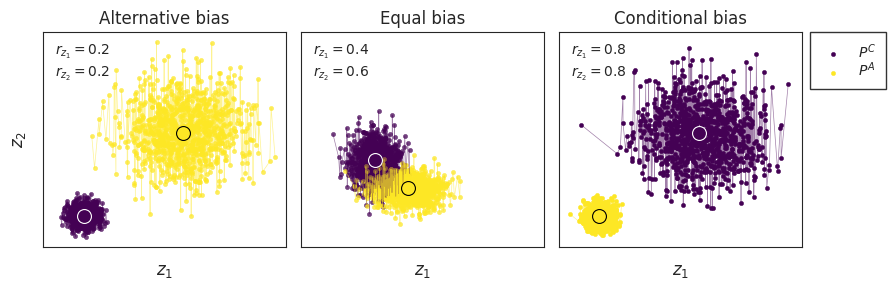

Here is the Python script that generated this plot:
#!/usr/bin/env python3

import numpy as np
from scipy.stats import beta as beta_dist
import matplotlib.pyplot as plt
import matplotlib.gridspec as gridspec
import matplotlib.cm as cm
import seaborn as sns
import pandas as pd
import warnings
warnings.filterwarnings("ignore")

def evolve(n_traits, z_0, r, opt_C, opt_A, mu, sigma_m, population_size, sigma_s, f_C, f_A, generations):
    
    # initialize vectors to track dynamics
    mean_W_C = []
    mean_W_A = []
    mean_P_C = []
    mean_P_A = []
    
    # initialize a population with some standing variation
    population = {}
    # initialize vectors to partition fitness and phenotype components
    W_C_0 = []
    W_A_0 = []
    P_C_0 = []
    P_A_0 = []
    
    for i in range(population_size):
        individual_z = np.ones(n_traits) + np.random.normal(0, sigma_m, n_traits)
        # calculate initial phenotypes
        P_C = individual_z * r
        P_A = individual_z * (1-r)
        # calculate distances from optimum
        dist_C = np.sum((P_C - opt_C) ** 2)
        dist_A = np.sum((P_A - opt_A) ** 2)
        # calculate fitness components
        W_C = np.exp(-sigma_s * dist_C)
        W_A = np.exp(-sigma_s * dist_A)
        # calculate fitness and define fitness vector
        W_T = W_C * f_C + W_A * f_A
        W_ = [W_T, W_C, W_A]
        population[i] = [individual_z, W_]
        # add fitness and phenotype components
        W_C_0.append(W_C)
        W_A_0.append(W_A)
        P_C_0.append(P_C)
        P_A_0.append(P_A)

    # calculate and update means
    mean_W_C.append(sum(W_C_0) / len(W_C_0))
    mean_W_A.append(sum(W_A_0) / len(W_A_0))
    mean_P_C.append(sum(P_C_0) / len(P_C_0))
    mean_P_A.append(sum(P_A_0) / len(P_A_0))
    
    # run through time 
    for generation in range(generations):        
        # decide which individuals get to reproduce based on relative fitness
        individual_fitness_values = []
        for individual in population:
            total_fitness = population[individual][1][0]
            individual_fitness_values.append(total_fitness)
        # calculate relative fitness
        total_fitness = sum(individual_fitness_values)
        relative_fitnesses = [fit / total_fitness for fit in individual_fitness_values]
        # pick individuals to reproduce
        parentals = np.random.choice(list(population.keys()), size=population_size, p=relative_fitnesses)

        # create next generation
        # initialize dictionary to hold next generation
        next_generation = {}
        # initialize vectors to partition fitness components
        W_C_pop = []
        W_A_pop = []
        P_C_pop = []
        P_A_pop = []
        
        # for each individual in the population
        for i, parent in enumerate(parentals):
            # get parental traits
            parental_z = population[parent][0]
            # impose mutation
            delta_z = np.random.normal(0, sigma_m, n_traits)
            new_z = parental_z + delta_z
            # calculate phenotypes
            new_P_C = new_z * r
            new_P_A = new_z * (1-r)
            # calculate distances from optimum
            new_dist_C = np.sum((new_P_C - opt_C) ** 2)
            new_dist_A = np.sum((new_P_A - opt_A) ** 2)
            # calculate fitness components
            new_W_C = np.exp(-sigma_s * new_dist_C)
            new_W_A = np.exp(-sigma_s * new_dist_A)
            # calculate fitness and define fitness vector
            new_W_T = new_W_C * f_C + new_W_A * f_A
            new_W_ = [new_W_T, new_W_C, new_W_A]
            # add to next generation
            next_generation[i] = [new_z, new_W_]
            # update fitness and phenotype components
            W_C_pop.append(new_W_C)
            W_A_pop.append(new_W_A)
            P_C_pop.append(new_P_C)
            P_A_pop.append(new_P_A)
            
        # calculate and update means
        mean_W_C.append(sum(W_C_pop) / len(W_C_pop))
        mean_W_A.append(sum(W_A_pop) / len(W_A_pop))
        mean_P_C.append(sum(P_C_pop) / len(P_C_pop))
        mean_P_A.append(sum(P_A_pop) / len(P_A_pop))
        
        # update population
        population = next_generation

    # define object to return
    dynamics = {'mean_W_C' : mean_W_C, 'mean_W_A' : mean_W_A, 'mean_P_C' : mean_P_C, 'mean_P_A' : mean_P_A}
    return dynamics

# FIXED PARAMETERS
n_traits = 2 # --- number of traits
z_0 = np.ones(n_traits) # --- initial trait values
mu = 0 # --- mean effect of mutation (always 0)
sigma_m = 1 # --- standard deviation in affect
# POPULATION/FITNESS
population_size = 100 # --- population size
sigma_s = 1 # --- width of fitness peak 
f_C = 1 # --- frequency/probability of conditional
f_A = 1 # --- frequency/probability of alternative
generations = 1000

sns.set_style("white")
# define colors
n_col = 3
viridis = cm.get_cmap('viridis', n_col)
colors = [viridis(i) for i in range(n_col)]

fig, [ax1, ax2, ax3] = plt.subplots(1,3,figsize=(9, 3), sharex=True, sharey=True)

######################################
# --- biased towards alternative --- #
######################################
r = np.array([0.2, 0.2]) # --- r distribution
opt_C = r * z_0 # --- optimal phenotype for conditional 
opt_A = (1-r) * z_0 # --- optimal phenotype for alternative

# run simulations
history = evolve(n_traits, z_0, r, opt_C, opt_A, mu, sigma_m, population_size, sigma_s, f_C, f_A, generations)

# get conditional data
P_C_data = []
for coords in history['mean_P_C']:
    x = coords[0]
    y = coords[1]
    P_C_data.append([x, y])
P_C_df = pd.DataFrame(data=P_C_data, columns=['x', 'y'])

# get alternative data
P_A_data = []
for coords in history['mean_P_A']:
    x = coords[0]
    y = coords[1]
    P_A_data.append([x, y])
P_A_df = pd.DataFrame(data=P_A_data, columns=['x', 'y'])

# Conditional
sns.scatterplot(x='x', y='y', data=P_C_df, edgecolor=None, color=colors[0], s=10, zorder=1, ax=ax1, alpha=0.75)
sns.lineplot(x='x', y='y', data=P_C_df, color=colors[0], zorder=2, ax=ax1, alpha=0.5, linewidth=0.5)
# plot optimal
sns.scatterplot(x=[opt_C[0]], y=[opt_C[1]], edgecolor='white', color=colors[0], marker='o', s = 100, zorder=3, ax=ax1)

# Alternative
sns.scatterplot(x='x', y='y', data=P_A_df, edgecolor=None, color=colors[2], zorder=1, ax=ax1, s=10, alpha=0.75)
sns.lineplot(x='x', y='y', data=P_A_df, color=colors[2], zorder=2, ax=ax1, alpha=0.5, linewidth=0.5)
# plot optimal
sns.scatterplot(x=[opt_A[0]], y=[opt_A[1]], edgecolor='black', color=colors[2], marker='o', s = 100, zorder=3, ax=ax1)

# add r labels
ax1.text(0.05, 0.95, r"$r_{z_{1}} = 0.2$", transform=ax1.transAxes, ha='left', va='top', fontsize=10)
ax1.text(0.05, 0.85, r"$r_{z_{2}} = 0.2$", transform=ax1.transAxes, ha='left', va='top', fontsize=10)


########################
# --- similar bias --- #
########################

# biased towards alternative
r = np.array([0.4, 0.6]) # --- r distribution
opt_C = r * z_0 # --- optimal phenotype for conditional 
opt_A = (1-r) * z_0 # --- optimal phenotype for alternative

# run simulations
history = evolve(n_traits, z_0, r, opt_C, opt_A, mu, sigma_m, population_size, sigma_s, f_C, f_A, generations)

# get conditional data
P_C_data = []
for coords in history['mean_P_C']:
    x = coords[0]
    y = coords[1]
    P_C_data.append([x, y])
P_C_df = pd.DataFrame(data=P_C_data, columns=['x', 'y'])

# get alternative data
P_A_data = []
for coords in history['mean_P_A']:
    x = coords[0]
    y = coords[1]
    P_A_data.append([x, y])
P_A_df = pd.DataFrame(data=P_A_data, columns=['x', 'y'])

# Conditional
sns.scatterplot(x='x', y='y', data=P_C_df, edgecolor=None, color=colors[0], s=10, zorder=1, ax=ax2, alpha=0.75)
sns.lineplot(x='x', y='y', data=P_C_df, color=colors[0], zorder=2, ax=ax2, alpha=0.5, linewidth=0.5)
# plot optimal
sns.scatterplot(x=[opt_C[0]], y=[opt_C[1]], edgecolor='white', color=colors[0], marker='o', s = 100, zorder=3, ax=ax2)

# Alternative
sns.scatterplot(x='x', y='y', data=P_A_df, edgecolor=None, color=colors[2], zorder=1, ax=ax2, s=10, alpha=0.75)
sns.lineplot(x='x', y='y', data=P_A_df, color=colors[2], zorder=2, ax=ax2, alpha=0.5, linewidth=0.5)
# plot optimal
sns.scatterplot(x=[opt_A[0]], y=[opt_A[1]], edgecolor='black', color=colors[2], marker='o', s = 100, zorder=3, ax=ax2)

# add r labels
ax2.text(0.05, 0.95, r"$r_{z_{1}} = 0.4$", transform=ax2.transAxes, ha='left', va='top', fontsize=10)
ax2.text(0.05, 0.85, r"$r_{z_{2}} = 0.6$", transform=ax2.transAxes, ha='left', va='top', fontsize=10)

######################################
# --- biased towards conditional --- #
######################################
# biased towards alternative
r = np.array([0.8, 0.8]) # --- r distribution
opt_C = r * z_0 # --- optimal phenotype for conditional 
opt_A = (1-r) * z_0 # --- optimal phenotype for alternative

# run simulations
history = evolve(n_traits, z_0, r, opt_C, opt_A, mu, sigma_m, population_size, sigma_s, f_C, f_A, generations)

# get conditional data
P_C_data = []
for coords in history['mean_P_C']:
    x = coords[0]
    y = coords[1]
    P_C_data.append([x, y])
P_C_df = pd.DataFrame(data=P_C_data, columns=['x', 'y'])

# get alternative data
P_A_data = []
for coords in history['mean_P_A']:
    x = coords[0]
    y = coords[1]
    P_A_data.append([x, y])
P_A_df = pd.DataFrame(data=P_A_data, columns=['x', 'y'])

# Conditional
sns.scatterplot(x='x', y='y', data=P_C_df, edgecolor=None, color=colors[0], s=10, zorder=1, ax=ax3, alpha=1, label=r'$P^C$')
sns.lineplot(x='x', y='y', data=P_C_df, color=colors[0], zorder=2, ax=ax3, alpha=0.5, linewidth=0.5)
# plot optimal
sns.scatterplot(x=[opt_C[0]], y=[opt_C[1]], edgecolor='white', color=colors[0], marker='o', s = 100, zorder=3, ax=ax3)

# Alternative
sns.scatterplot(x='x', y='y', data=P_A_df, edgecolor=None, color=colors[2], zorder=1, ax=ax3, s=10, alpha=1, label=r'$P^A$')
sns.lineplot(x='x', y='y', data=P_A_df, color=colors[2], zorder=2, ax=ax3, alpha=0.5, linewidth=0.5)
# plot optimal
sns.scatterplot(x=[opt_A[0]], y=[opt_A[1]], edgecolor='black', color=colors[2], marker='o', s = 100, zorder=3, ax=ax3)

# add legend
ax3.legend(loc='upper left', bbox_to_anchor=(1.05, 0.98), 
           borderaxespad=0., edgecolor='black', labelspacing=0).get_frame().set_boxstyle("square")

# add r labels
ax3.text(0.05, 0.95, r"$r_{z_{1}} = 0.8$", transform=ax3.transAxes, ha='left', va='top', fontsize=10)
ax3.text(0.05, 0.85, r"$r_{z_{2}} = 0.8$", transform=ax3.transAxes, ha='left', va='top', fontsize=10)

# tidying up
ax1.set_xlabel(r'$z_1$', fontsize=12)
ax1.set_ylabel(r'$z_2$', fontsize=12)
ax2.set_xlabel(r'$z_1$', fontsize=12)
ax3.set_xlabel(r'$z_1$', fontsize=12)

ax1.set_yticklabels([])
ax1.set_xticklabels([])
ax2.set_xticklabels([])
ax3.set_xticklabels([])

ax1.set_title('Alternative bias')
ax2.set_title('Equal bias')
ax3.set_title('Conditional bias')
                                       
plt.tight_layout()
plt.show()